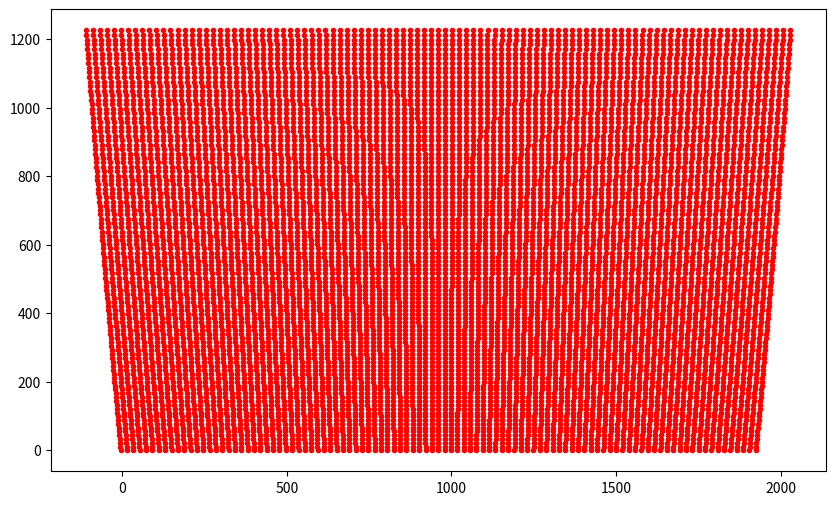

The script that saved this image:
# GTX970 Output Numbering
# DVI0 (DVI-I-1): 0
# HDMI/HP (DP-1): 1
# DVI1 (DVI-D-0): 2
# HDMI (HDMI-0): 3

# X-Plane 11: need to activate VULKAN in Graphics Settings
# However: With Vulkan, Cylindrical projection has limited rendering in corners
# To have scenery only view: default_view 1 in X-Plane.prf
# To have cylindrical projection: proj_cyl 1 in X-Plane.prf

# Import Libraries
import math
import numpy as np
import matplotlib.pyplot as plot

# Testing a function
test = True

# Settings
setting = 5

# Graphics
doplot = True

# Parameters
d2r = math.pi/180.
r2d = 180./math.pi

# Dimensions (in cm)
# Please see projector_setup.pdf
R = 169.5   # Screen Radius
d_0 = 27.0   # Distance of Projector focal point from center of cylinder (positive is towards screen)
# Projector focal point may be behind projector lens. For me it is around 2-4 cm behind
# as it seems. No documentation found.
h_0 = 10.0   # lower height of image above center of lens when projected on planar screen from untilted projector
tr = 0.49   # Projector Throw ratio

if setting == 1:
    # Cylindrical + Projection + Blending
    nmon = 4  # number of monitors
    ceiling = True  # projector ceiling mount instead of table mount
    cylindrical = [False,True,True,True]  # apply flat plane to cylinder warping
    projection = [False,True,True,True]  # apply projection onto curved surface
    epsilon = [0.0,0.0,5.0,0.0]         # projector tilt [deg]
    lateral_offset = [0.0,-64.0,0.0,63.75]  # lateral offset [deg]
    vertical_offset = [0.0,0.0,0.0,0.0]    # vertical offset [deg]
    vertical_shift = [0.0,0.0,0.0,0.0]    # vertical shift [pixel]
    blending = [False,True,True,True]   # apply blending at sides
    blend_left_top = [0.0,0.0,287.0,234.0]
    blend_left_bot = [0.0,0.0,341.0,318.0]
    blend_right_top = [0.0,249.0,257.0,0.0]
    blend_right_bot = [0.0,333.0,318.0,0.0]
    gridtest = False # display grid test pattern
    forwin = True  # create for windows or for linux
elif setting == 2:
    # Projection + Blending
    nmon = 4  # number of monitors
    ceiling = True  # projector ceiling mount instead of table mount
    cylindrical = [False,False,False,False]  # apply flat plane to cylinder warping
    projection = [False,True,True,True]  # apply projection onto curved surface
    epsilon = [0.0,0.0,5.0,0.0]         # projector tilt [deg]
    lateral_offset = [0.0,-64.0,0.0,63.75]  # lateral offset [deg]
    vertical_offset = [0.0,0.0,0.0,0.0]    # vertical offset [deg]
    vertical_shift = [0.0,0.0,0.0,0.0]    # vertical shift [pixel]
    blending = [False,True,True,True]   # apply blending at sides
    blend_left_top = [0.0,0.0,287.0,234.0]
    blend_left_bot = [0.0,0.0,341.0,318.0]
    blend_right_top = [0.0,249.0,257.0,0.0]
    blend_right_bot = [0.0,333.0,318.0,0.0]
    gridtest = False # display grid test pattern
    forwin = False  # create for windows or for linux
elif setting == 3:
    # Projection
    nmon = 4  # number of monitors
    ceiling = True  # projector ceiling mount instead of table mount
    cylindrical = [False,False,False,False]  # apply flat plane to cylinder warping
    projection = [False,True,True,True]  # apply projection onto curved surface
    epsilon = [0.0,0.0,6.42,0.0]         # projector tilt [deg]
    epsilon = [0.0,0.0,5.0,0.0]         # projector tilt [deg]
    lateral_offset = [0.0,-64.0,0.0,63.75]  # lateral offset [deg]
    vertical_offset = [0.0,0.0,0.0,0.0]    # vertical offset [deg]
    vertical_shift = [0.0,0.0,0.0,0.0]    # vertical shift [pixel]
    blending = [False,False,False,False]   # apply blending at sides
    blend_left_top = [0.0,0.0,287.0,234.0]
    blend_left_bot = [0.0,0.0,341.0,318.0]
    blend_right_top = [0.0,249.0,257.0,0.0]
    blend_right_bot = [0.0,333.0,318.0,0.0]
    gridtest = True # display grid test pattern
    forwin = False  # create for windows or for linux
elif setting == 4:
    # None
    nmon = 4  # number of monitors
    ceiling = True  # projector ceiling mount instead of table mount
    cylindrical = [False,False,False,False]  # apply flat plane to cylinder warping
    projection = [False,False,False,False]  # apply projection onto curved surface
    epsilon = [0.0,0.0,0.0,0.0]         # projector tilt [deg]
    lateral_offset = [0.0,-64.0,0.0,63.75]  # lateral offset [deg]
    vertical_offset = [0.0,0.0,0.0,0.0]    # vertical offset [deg]
    vertical_shift = [0.0,0.0,0.0,0.0]    # vertical shift [pixel]
    blending = [False,False,False,False]   # apply blending at sides
    blend_left_top = [0.0,0.0,0.0,0.0]
    blend_left_bot = [0.0,0.0,0.0,0.0]
    blend_right_top = [0.0,0.0,0.0,0.0]
    blend_right_bot = [0.0,0.0,0.0,0.0]
    gridtest = True # display grid test pattern
    forwin = False  # create for windows or for linux
elif setting == 5:
    # Testing Single Monitor
    nmon = 1  # number of monitors
    ceiling = False  # projector ceiling mount instead of table mount
    cylindrical = [False]  # apply flat plane to cylinder warping
    projection = [False]  # apply projection onto curved surfae
    epsilon = [5.5]         # projector tilt [deg]
    lateral_offset = [0.0]  # lateral offset [deg]
    vertical_offset = [0.0]    # vertical offset [deg]
    vertical_shift = [0.0]    # vertical shift [pixel]
    blending = [False]   # apply blending at sides
    blend_left_top = [0.0]
    blend_left_bot = [0.0]
    blend_right_top = [0.0]
    blend_right_bot = [0.0]
    gridtest = False # display grid test pattern
    forwin = False  # create for windows or for linux
elif setting == 6:
    # Testing Two Monitors
    nmon = 2  # number of monitors
    ceiling = True  # projector ceiling mount instead of table mount
    cylindrical = [False,True]  # apply flat plane to cylinder warping
    projection = [False,True]  # apply projection onto curved surfae
    epsilon = [0.0,6.42]         # projector tilt [deg]
    lateral_offset = [0.0,0.0]  # lateral offset [deg]
    vertical_offset = [0.0,0.0]    # vertical offset [deg]
    vertical_shift = [0.0,0.0]    # vertical shift [pixel]
    blending = [False,False]   # apply blending at sides
    blend_left_top = [0.0,0.0]
    blend_left_bot = [0.0,0.0]
    blend_right_top = [0.0,0.0]
    blend_right_bot = [0.0,0.0]
    gridtest = False # display grid test pattern
    forwin = False  # create for windows or for linux

# define output file
outfile = "X-Plane Window Positions.prf"

# pixel dimensions of projector
nx = 1920
ny = 1080

# number of x and y grid points
ngx = 101
ngy = 101

# Generate Output File and write header
con = open(outfile,"w")
con.write("I\n")
con.write("10 Version\n")
con.write("num_monitors "+str(nmon)+"\n")


# General Calculations independent of pixel position

ar =  float(nx) / float(ny)  # aspect ratio of projector image
beta = math.atan(1.0/(2.0*tr))*r2d # Maximum horizontal FOV from Projector [deg]
beta1 = 180.-beta   # well ... check out the drawing yourself
delta = math.asin(d_0/R*math.sin(beta1*d2r))*r2d  # same here
gamma = 180.-beta1-delta  # Maximum horizontal FOV from Screen Center [deg]
R_1 = R*math.sin(gamma*d2r)/math.sin(beta1*d2r) # Maximum Distance of Projector to screen edge
d_1 = R_1*math.cos(beta*d2r) # distance of projector to hypothetical planar screen in front of cylindrical screen
w_2 = R_1*math.sin(beta*d2r) # half of hypothetical planar image width at screen distance

w = 2.0*w_2    # planar image width at screen distance (as if projection would be on planar scren)
h = w / ar     # planar image height at screen distance (as if projection ... )

# loop through monitors
for mon in range(0,nmon,1):

    # calculate FOV of monitor
    FOVx = 2.0*gamma
    FOVy = 2.0*math.atan(0.5*h/(d_1+d_0))*r2d

    ## reset projection grid
    xabs = np.zeros((ngx, ngy))
    yabs = np.zeros((ngx, ngy))
    xdif = np.zeros((ngx, ngy))
    ydif = np.zeros((ngx, ngy))
    
    # loop through grid
    # grid vertical: gy goes from bottom to top
    # grid horizontal: gx from left to right
    for gy in range(0,ngy,1):
        for gx in range(0,ngx,1):
#    for gy in range(0,ngy,1):
#        for gx in range(0,1,1):
            
            # Calculate Pixel position of grid point (top-left is 0/0 and bottom-right is nx/ny)
            px = float(nx) * float(gx) / float(ngx-1)
            py = float(ny) * float(gy) / float(ngy-1)
            xabs[gx,gy] = px
            yabs[gx,gy] = py

            # 1. Transformation from planar to cylindrical rendering
            # --> This has nothing to do with the projector orientation and mount etc.
            # --> This is needed since X-Plane renders on a plane but we need a cylindrical rendering
            # Please see planar_to_cylindrical.pdf
            if cylindrical[mon]:

                # COMPLETELY REWORK CYLINDRICAL PROJECTION
                
                # Input is a planar image in x/y coordinates
                # Output is a cylindrical image in degrees and height
                
                # SCREEN CENTER Coordinate System
                # BUT where x1/y1 is at x0/x0
                # AND where z1 is at center of screen

                # assign vertical tilt angle of camera (negative = down)
                omega = vertical_offset[mon]
                
                # Calculate horizontal position on hypothetical
                # planar screen in distance d_1+d_0 from screen center
                # and respective horizontal projection angle
                a = w * (px - 0.5 * float(nx)) / float(nx)
                # Calculate Elevation of pixel on hypothetical Planar Screen
                b = (py-0.5*float(ny))/float(ny) * h

                # Vertically tilted Projection
                if (omega != 0.0):
                    alpha_1 = math.atan(b/(d_1+d_0))*r2d
                    e = math.tan(omega*d2r)*(d_0+d_1)
                    f = math.cos(omega*d2r)*(b+e)
                    d_v = f / math.tan((omega + alpha_1)*d2r) - (d_1+d_0)
                    #if (gx==0):
                    #    print(str(gy) + " " +str(d_v)+" "+str(f)+" "+str(b+e))
                else:
                    d_v = 0.0

                # Calculate horizontal view angle of pixel from screen center
                theta = math.atan(a/(d_1+d_0+d_v))*r2d
                #if (gx==0):
                #    print(str(gy) + " " +str(0.5 * float(nx) * theta / gamma)+ " " +str(0.5 * float(nx) - px))

                # New X position in Cylindrical coordinates (nx is distributed over width 2*gamma)
                xdif[gx,gy] += 0.5 * float(nx) * theta / gamma + 0.5 * float(nx) - px

                
                # Calculate intersection of projected line with the cylindrical screen
                # behind hypothetical planar screen. Cylinder is in (0,0) position
                # https://mathworld.wolfram.com/Circle-LineIntersection.html
                x_1 = 0
                x_2 = d_1+d_0+d_v
                y_1 = 0.0
                y_2 = a
                d_x = x_2-x_1
                d_y = y_2-y_1
                d_r = math.sqrt(math.pow(d_x,2.0)+math.pow(d_y,2.0))
                D   = x_1*y_2-x_2*y_1
                DSCR = math.pow(R,2.0)*math.pow(d_r,2.0) - math.pow(D,2.0)  # Discriminant: if > 0 (true for our problem: intersection)

                if d_y < 0:
                    sgn_dy = -1.0
                else:
                    sgn_dy = 1.0

                x_c = (D*d_y + sgn_dy + d_x * math.sqrt(DSCR))/math.pow(d_r,2.0)
                y_c = (-D*d_x + d_y * math.sqrt(DSCR))/math.pow(d_r,2.0)

                # now calculate how much we need to shift pixel coordinates to match
                # cylindrical screen again
                d_2 = math.sqrt(math.pow(x_c-x_2,2.0) + math.pow(y_c-y_2,2.0))  # overshoot distance (should be 0 at screen edges)
                # Projected image can be behind screen
                if (x_c-x_2)<0.0:
                    d_2 = -d_2

                if (omega != 0.0):
                    # Calculate Elevation of pixel (relative to screen center height, shifted by z_0 due to tilt)
                    z_0 = math.sin(omega*d2r) * (d_1 + d_0)
                    alpha = math.atan(f/d_r)*r2d
                    z_c = math.tan(alpha*d2r) * R - z_0
                    #print(str(gy) + " " +str(z_c))
                else:
                    # Calculate Elevation angle of pixel (relative to screen center height)
                    alpha = math.atan(b/d_r)*r2d
                    # Calculate Elevation of pixel at cylinder
                    z_c = math.tan(alpha*d2r) * R

                # New Y position in Cylindrical coordinates
                ydif[gx,gy] += float(ny) * z_c / h + 0.5 * float(ny) - py

                #print(str(gy) + " " +str(xabs[gx,gy]+xdif[gx,gy]) + " " +str(yabs[gx,gy]+ydif[gx,gy]))

#                if ((gx == 0) and (gy == (ngy-1))) or ((gx == 0) and (gy == ((ngy-1)/2))) or ((gx == 0) and (gy == 0)):
#                    print(str(x_c)+" "+str(y_c)+" "+str(z_c))

                
                # print(str(px)+" "+str(theta)+" "+str(xdif[gx,gy])+" "+str(ydif[gx,gy]))
                # print(str(px)+" "+str(theta)+" "+str(b)+" "+str(z_c)+" "+str(h/2))
                
                # update grid coordinates for keystone and projection calculation
                px += xdif[gx,gy]
                py += ydif[gx,gy]

            # 2. Apply Keystone Correction
            # image gets compressed in both horizontal and vertical dimensions with projector tilt
            # so uncompress and untrapezoid the image pixel right in the first place and place them
            # where they would be with a untilted projector
            if (epsilon[mon] != 0.0):
                ex = px
                ey = py

                # Calculate horizontal position on hypothetical
                # planar screen in distance d_1 from projector
                # and respective horizontal projection angle
                a = w * (px - 0.5 * float(nx)) / float(nx)
                # Calculate elevation of pixel at hypothetical planar screen
                b = h_0 + py/float(ny) * h                

                # Calculate horizontal view angle for pixel at vertical plane distance from projector
                theta = math.atan(a/d_1)*r2d

                # Calculate distance difference of projector line from vertical hypothetical planar screen
                e = math.cos(epsilon[mon]*d2r)*d_1
                f = math.sin(epsilon[mon]*d2r)*b
                d_v = e + f - d_1

                d_r = math.sqrt(math.pow(d_1,2.0)+math.pow(a,2.0))
                d_r_v = math.sqrt(math.pow(d_1+d_v,2.0)+math.pow(a,2.0))

                
                # minimum elevation angle at h_0
                alpha_h = math.atan(h_0/d_1)*r2d 
                # new minimum height of projected tilted image onto vertical plane
                h_1 = math.tan((alpha_h - epsilon[mon])*d2r)*d_1 

                alpha = math.atan(b/d_1)*r2d  # elevation angle in tilted coordinates
                alpha_1 = math.atan((b-h_0+h_1)/d_1)*r2d # new elevation angle in horizontal coordinates

                # calculate horizontal/vertical over/undershoot due to tilted plane distance
                a_1 = math.tan(theta*d2r)*(d_1+d_v)
                b_1 = math.tan((alpha_1 + epsilon[mon])*d2r)*d_1
                  
                ex = a_1 / w * float(nx) + 0.5 * float(nx) # correct keystone in horizontal pixels
                ey = (b_1 - h_0) / h * float(ny)  # correct keystone in vertical pixels
                
#                print(str(gy)+" "+str(ey)+" "+str(py)+" "+str(ex)+" "+str(px))
            
 
                xdif[gx,gy] += ex - px
                ydif[gx,gy] += ey - py

                # update grid coordinates for projector calculation
                px += xdif[gx,gy]
                py += ydif[gx,gy]
                
                
            # 3. Warping the planar projection of a regular table or ceiling mounted projector
            # onto a cylindrical screen. This is needed since the projector image is only ok
            # on a flat screen. We need to squeeze it onto a cylinder.
            # Please see projection_geometry.pdf
            if projection[mon]:

                # INPUT IS IN CYLINDRICAL COORDINATES ALREADY
                # SO X IS in degrees and Y is in height
                
                # PROJECTOR CENTER Coordinate System
               
                # minimum elevation angle at h_0
                alpha_h = math.atan(h_0/d_1)*r2d 
                # new minimum height of projected tilted image onto vertical plane
                # equal h_0 without tilt epsilon
                h_1 = math.tan((alpha_h - epsilon[mon])*d2r)*d_1 
                
                # Calculate horizontal position on hypothetical
                # planar screen in distance d_1 from projector
                # and respective horizontal projection angle
                a = w * (px - 0.5 * float(nx)) / float(nx)
                # Calculate elevation of pixel at hypothetical planar screen
                b = h_1 + py/float(ny) * h
                   
                # Calculate horizontal view angle for pixel from projector
                theta = math.atan(a/d_1)*r2d
                # Calculate horizontal view angle for pixel from screen center
                # assuming input from projector is in degrees FOVx
                psi = a / w_2 * gamma


                # Variant assuming input in cylindrical coordinates
                
                # Calculate intersection of projected line with the cylindrical screen
                # behind hypothetical planar screen. Cylinder is in (0,0) position
                # https://mathworld.wolfram.com/Circle-LineIntersection.html
                x_1 = 0.0
                x_2 = d_1+d_0
                y_1 = 0.0
                y_2 = math.tan(psi*d2r)*(d_1+d_0)
                d_x = x_2-x_1
                d_y = y_2-y_1
                d_r = math.sqrt(math.pow(d_x,2.0)+math.pow(d_y,2.0))
                D   = x_1*y_2-x_2*y_1
                DSCR = math.pow(R,2.0)*math.pow(d_r,2.0) - math.pow(D,2.0)  # Discriminant: if > 0 (true for our problem: intersection)
                
                if d_y < 0:
                    sgn_dy = -1.0
                else:
                    sgn_dy = 1.0
                    
                # this is where we need to have the pixel on the cylinder in cylindrical coordinates
                x_c = (D*d_y + sgn_dy + d_x * math.sqrt(DSCR))/math.pow(d_r,2.0)
                y_c = (-D*d_x + d_y * math.sqrt(DSCR))/math.pow(d_r,2.0)
                
                # calculate adjusted horizontal view angle from projector center
                theta_1 = math.atan(y_c/(x_c-d_0))*r2d

                # calculate new horizontal pixel position to reach that view angle
                a_1 = math.tan(theta_1*d2r)*d_1
                
                # now calculate how much we need to shift pixel coordinates to match
                # cylindrical screen again. Origin is projector center
                d_2 = math.sqrt(math.pow(x_c-d_1-d_0,2.0) + math.pow(y_c-a_1,2.0))  # overshoot distance (should be 0 at screen edges)
                # Projected image can be behind screen
                if (x_c-d_1-d_0)<0.0:
                    d_2 = -d_2

                d_r = math.sqrt(math.pow(d_1,2.0)+math.pow(a_1,2.0))
                d_d = d_r + d_2 # total horizontal distance from projector to cylindrical screen

                # calculate elevation angle of pixel on hypothetical planar screen
                alpha = math.atan(b/d_r)*r2d              
                # calculate elevation of pixel at cylinder
                z_c = math.tan(alpha*d2r) * d_d
                # calculate new elevation angle of shifted pixel at cylinder
                alpha_1 = math.atan(b/d_d)*r2d
                # calculate new vertical pixel position of shifted pixel at hypothetical planar screen
                b_1 = math.tan(alpha_1*d2r) * d_r
                
#                print(str(gx)+" "+str(px)+" "+str(py)+" "+str(d_2)+" "+str(d_r))
#                print(str(gy) + " " +str(a)+" "+str(a_1)+" "+str(b)+" "+str(b_1))


                # now calculate keystone correction: transform new coordinates on vertical
                # hypotetical planar screen to tilted hypothetical planar screen

                b_2 = math.tan((alpha_1+epsilon[mon])*d2r)*d_r
                
                
                
                # Apply Cylindrical Warping Correction
                ex = a_1 / w * float(nx) + 0.5 * float(nx)
                ey = (b_1 - h_1) / h * float(ny) 

                xdif[gx,gy] += ex - px
                ydif[gx,gy] += ey - py

    # End loop of xy grid

    # add vertical shift if needed
    ydif += vertical_shift[mon]
    
    # inverse x and y array for ceiling mount
    if ceiling:
        ydif = -np.flip(ydif,axis=1)
        xdif = np.flip(xdif,axis=1)

#    print(ydif[50,0])
#    print(ydif[50,100])
        
    print("Monitor: "+str(mon))
    print("FOVx:    "+str(FOVx))
    print("FOVy:    "+str(FOVy))
    
    # write header per monitor
    if mon == 0:
        con.write("monitor/"+str(mon)+"/m_window_idx 0"+"\n")
    else:
        con.write("monitor/"+str(mon)+"/m_window_idx -1"+"\n")

    if forwin:
        con.write("monitor/"+str(mon)+"/m_monitor "+str(mon)+"\n")
    else:
        con.write("monitor/"+str(mon)+"/m_monitor 0"+"\n")

    con.write("monitor/"+str(mon)+"/m_window_bounds/0 0"+"\n")
    con.write("monitor/"+str(mon)+"/m_window_bounds/1 0"+"\n")
    con.write("monitor/"+str(mon)+"/m_window_bounds/2 "+str(nx)+"\n")
    con.write("monitor/"+str(mon)+"/m_window_bounds/3 "+str(ny)+"\n")
    con.write("monitor/"+str(mon)+"/m_arbitrary_bounds/0 0"+"\n")
    con.write("monitor/"+str(mon)+"/m_arbitrary_bounds/1 0"+"\n")
    con.write("monitor/"+str(mon)+"/m_arbitrary_bounds/2 "+str(nx)+"\n")
    con.write("monitor/"+str(mon)+"/m_arbitrary_bounds/3 "+str(ny)+"\n")
    con.write("monitor/"+str(mon)+"/m_bpp 24"+"\n")
    con.write("monitor/"+str(mon)+"/m_refresh_rate 0"+"\n")
    con.write("monitor/"+str(mon)+"/m_x_res_full "+str(nx)+"\n")
    con.write("monitor/"+str(mon)+"/m_y_res_full "+str(ny)+"\n")
    con.write("monitor/"+str(mon)+"/m_is_fullscreen wmgr_mode_fullscreen"+"\n")
    con.write("monitor/"+str(mon)+"/m_usage wmgr_usage_normal_visuals"+"\n")
    con.write("monitor/"+str(mon)+"/proj/window_2d_off 1"+"\n")
    if cylindrical[mon]:
        con.write("monitor/"+str(mon)+"/proj/diff_FOV 1"+"\n")
    else:
        con.write("monitor/"+str(mon)+"/proj/diff_FOV 0"+"\n")    
    con.write("monitor/"+str(mon)+"/proj/FOVx_renopt "+str(format(FOVx,('.6f')))+"\n")
    con.write("monitor/"+str(mon)+"/proj/FOVy_renopt "+str(format(FOVy,('.6f')))+"\n")
    con.write("monitor/"+str(mon)+"/proj/os_x_rat 0.000000"+"\n")
    con.write("monitor/"+str(mon)+"/proj/os_y_rat 0.000000"+"\n")
    con.write("monitor/"+str(mon)+"/proj/off_vrt_deg "+str(format(vertical_offset[mon],('.6f')))+"\n")
    con.write("monitor/"+str(mon)+"/proj/off_lat_deg "+str(format(lateral_offset[mon],('.6f')))+"\n")
    con.write("monitor/"+str(mon)+"/proj/off_phi_deg 0.000000"+"\n")
    if gridtest:
        con.write("monitor/"+str(mon)+"/proj/grid_os_on_test 1"+"\n")
    else:
        con.write("monitor/"+str(mon)+"/proj/grid_os_on_test 0"+"\n")

    if (projection[mon] or cylindrical[mon]):
        con.write("monitor/"+str(mon)+"/proj/grid_os_on_render 1"+"\n")
    else:
        con.write("monitor/"+str(mon)+"/proj/grid_os_on_render 0"+"\n")

    con.write("monitor/"+str(mon)+"/proj/grid_os_drag_dim_i 4"+"\n")
    con.write("monitor/"+str(mon)+"/proj/grid_os_drag_dim_j 4"+"\n")

    # write grid per monitor
    if (projection[mon] or cylindrical[mon]):
        for gx in range(0,ngx,1):
            for gy in range(0,ngy,1):
                con.write("monitor/"+str(mon)+"/proj/grid_os_x/"+str(gx)+"/"+str(gy)+" "+str(format(xdif[gx,gy],('.6f')))+"\n")

        for gx in range(0,ngx,1):
            for gy in range(0,ngy,1):
                con.write("monitor/"+str(mon)+"/proj/grid_os_y/"+str(gx)+"/"+str(gy)+" "+str(format(ydif[gx,gy],('.6f')))+"\n")


    # write blending per monitor
    if blending[mon]:
        con.write("monitor/"+str(mon)+"/proj/gradient_on 1"+"\n")
    else:
        con.write("monitor/"+str(mon)+"/proj/gradient_on 0"+"\n")


    con.write("monitor/"+str(mon)+"/proj/gradient_width_top/0 "+str(format(blend_left_top[mon],('.6f')))+"\n")
    con.write("monitor/"+str(mon)+"/proj/gradient_width_top/1 "+str(format(blend_right_top[mon],('.6f')))+"\n")
    con.write("monitor/"+str(mon)+"/proj/gradient_width_ctr/0 0.000000"+"\n")
    con.write("monitor/"+str(mon)+"/proj/gradient_width_ctr/1 0.000000"+"\n")
    con.write("monitor/"+str(mon)+"/proj/gradient_width_bot/0 "+str(format(blend_left_bot[mon],('.6f')))+"\n")
    con.write("monitor/"+str(mon)+"/proj/gradient_width_bot/1 "+str(format(blend_right_bot[mon],('.6f')))+"\n")
    con.write("monitor/"+str(mon)+"/proj/gradient_alpha/0/0 1.000000"+"\n")
    con.write("monitor/"+str(mon)+"/proj/gradient_alpha/0/1 0.660000"+"\n")
    con.write("monitor/"+str(mon)+"/proj/gradient_alpha/0/2 0.330000"+"\n")
    con.write("monitor/"+str(mon)+"/proj/gradient_alpha/0/3 0.000000"+"\n")
    con.write("monitor/"+str(mon)+"/proj/gradient_alpha/1/0 1.000000"+"\n")
    con.write("monitor/"+str(mon)+"/proj/gradient_alpha/1/1 0.660000"+"\n")
    con.write("monitor/"+str(mon)+"/proj/gradient_alpha/1/2 0.330000"+"\n")
    con.write("monitor/"+str(mon)+"/proj/gradient_alpha/1/3 0.000000"+"\n")

    if doplot:
        plot.figure(figsize=(10,6))
        plot.scatter(xabs+xdif,yabs+ydif,color="red",marker=".")
        plot.show()




# end loop of monitors

con.close()
